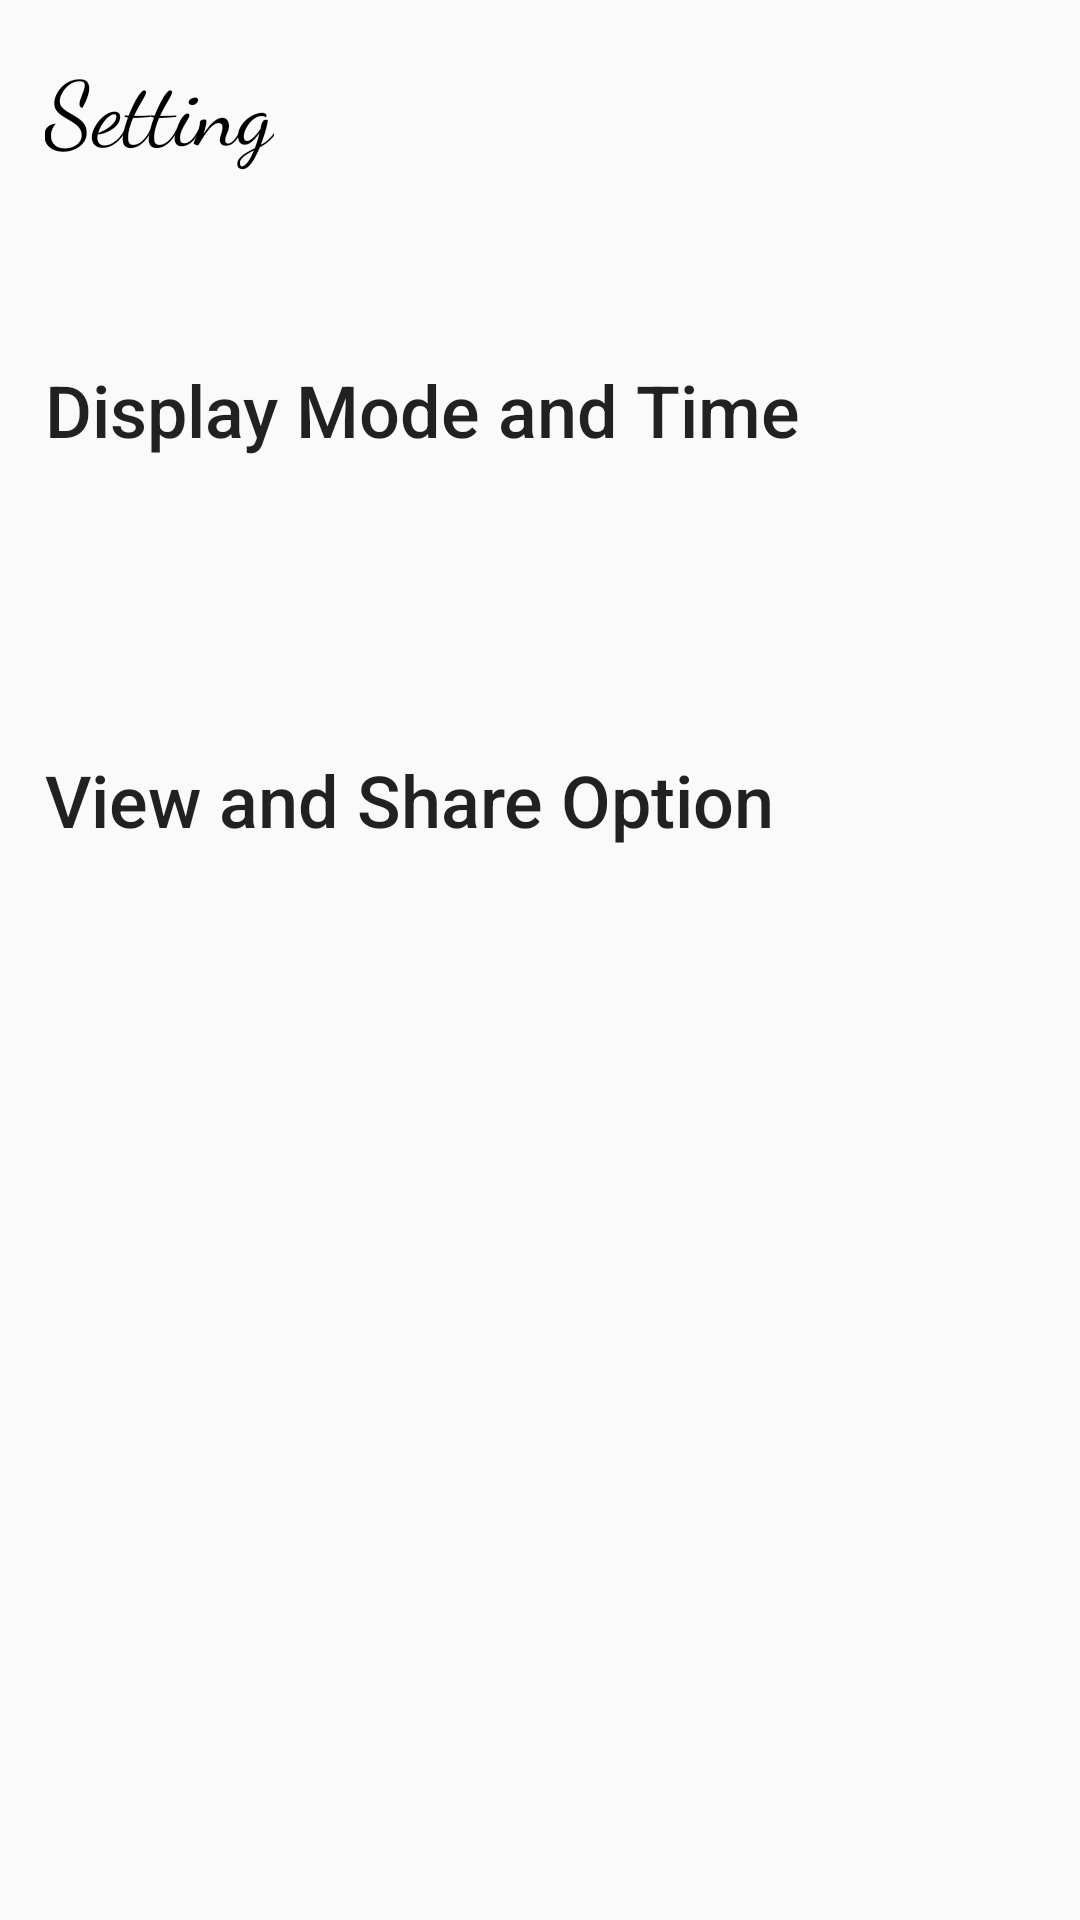

This screen was rendered from an Android layout file. Write that file and the resources it references.
<!-- AndroidManifest.xml: application theme AppTheme -->
<!-- res/layout/setting.xml -->
<?xml version="1.0" encoding="utf-8"?>
<LinearLayout xmlns:android="http://schemas.android.com/apk/res/android"
    xmlns:app="http://schemas.android.com/apk/res-auto"
    android:orientation="vertical"
    android:layout_width="match_parent"
    android:layout_height="match_parent">

    <TextView
        android:layout_width="wrap_content"
        android:layout_height="wrap_content"
        android:layout_marginLeft="15dp"
        android:layout_marginTop="15dp"
        android:fontFamily="cursive"
        android:gravity="center"
        android:text="Setting"
        android:textColor="@android:color/black"
        android:textSize="30sp" />

    <RelativeLayout
        android:layout_width="370dp"
        android:layout_height="100dp"
        android:layout_marginTop="30dp">

        <Button
            android:id="@+id/display"
            android:layout_width="fill_parent"
            android:layout_height="fill_parent"
            android:layout_alignParentTop="true"
            android:layout_marginLeft="15dp"
            android:text="Display Mode and Time"
            android:textAllCaps="false"
            android:gravity="left|center_vertical"
            android:textSize="24sp"
            android:layout_alignRight="@+id/settingarrow"
            android:background="@null"/>

        <ImageView
            android:layout_width="40dp"
            android:layout_height="40dp"
            android:layout_alignParentRight="true"
            android:layout_centerVertical="true"
            android:layout_marginLeft="15dp"
            android:background="@drawable/rightarrowsetting"
            android:scaleType="fitXY"
            android:id="@+id/settingarrow" />
    </RelativeLayout>

    <RelativeLayout
        android:layout_width="370dp"
        android:layout_height="100dp"
        android:layout_marginTop="30dp">

        <Button
            android:id="@+id/viewShare"
            android:layout_width="fill_parent"
            android:layout_height="fill_parent"
            android:layout_alignParentTop="true"
            android:layout_marginLeft="15dp"
            android:text="View and Share Option"
            android:textAllCaps="false"
            android:gravity="left|center_vertical"
            android:textSize="24sp"
            android:layout_alignRight="@+id/settingarrow2"
            android:background="@null"/>

        <ImageView
            android:layout_width="40dp"
            android:layout_height="40dp"
            android:layout_alignParentRight="true"
            android:layout_centerVertical="true"
            android:layout_marginLeft="15dp"
            android:background="@drawable/rightarrowsetting"
            android:scaleType="fitXY"
            android:id="@+id/settingarrow2" />
    </RelativeLayout>

</LinearLayout>
<!-- resources referenced by this layout -->
<resources>
  <style name="AppTheme" parent="Theme.AppCompat.Light.DarkActionBar">
          <item name="colorPrimary">@color/colorPrimary</item>
          <item name="colorPrimaryDark">@color/colorPrimaryDark</item>
          <item name="colorAccent">@color/colorAccent</item>
      </style>
  <color name="colorPrimary">#039BE5</color>
  <color name="colorPrimaryDark">#0288D1</color>
  <color name="colorAccent">#FFA000</color>
</resources>
